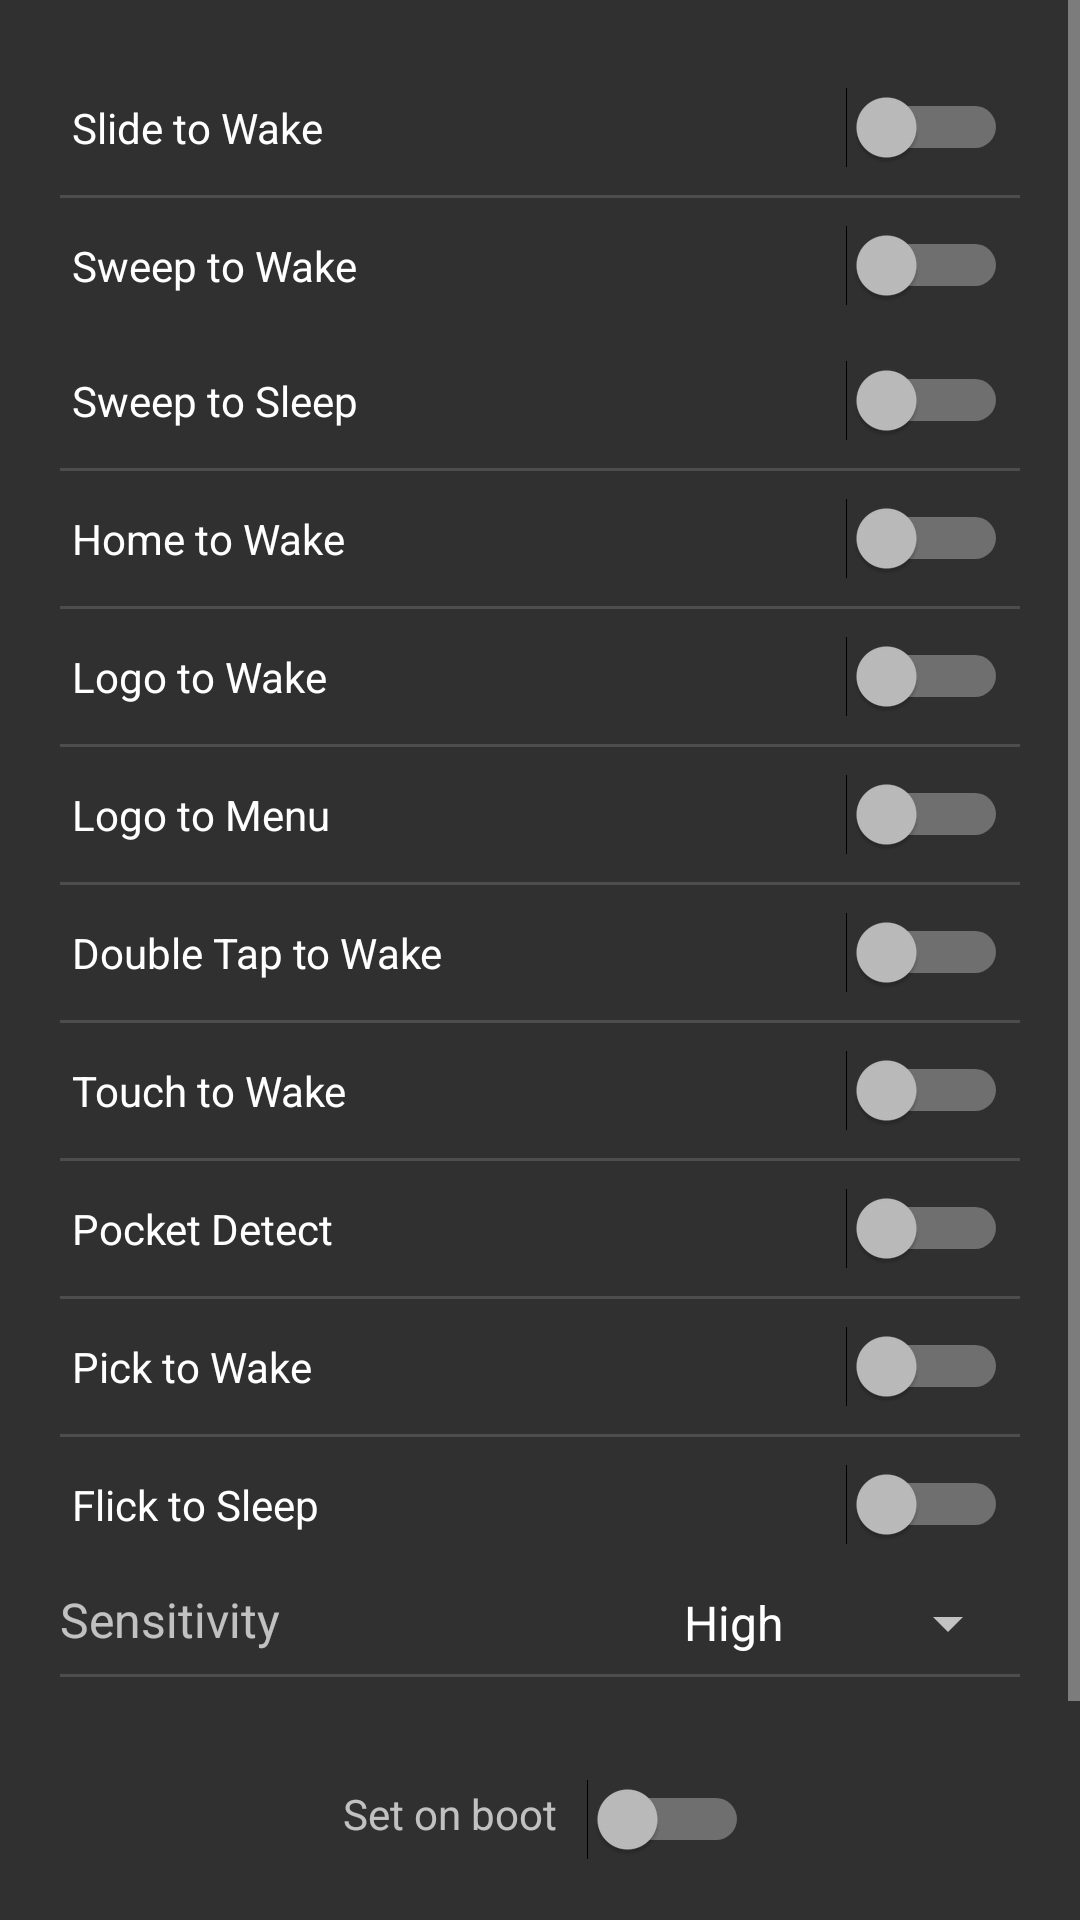

Reconstruct the res/layout file that produces this screen, plus the resources it refers to.
<!-- AndroidManifest.xml: application theme Theme_Dark -->
<!-- res/layout/touch_screen.xml -->
<?xml version="1.0" encoding="utf-8"?>
<RelativeLayout xmlns:android="http://schemas.android.com/apk/res/android"
    android:orientation="vertical"
    android:layout_width="match_parent"
    android:layout_height="fill_parent">

<ScrollView
    android:layout_width="fill_parent"
    android:layout_height="match_parent"
    android:fillViewport="true"
    android:layout_alignParentStart="false"
    android:layout_alignParentTop="true"
    android:layout_above="@+id/sob">

<LinearLayout
    android:orientation="vertical"
    android:layout_width="match_parent"
    android:layout_height="wrap_content"
    android:padding="20dip">



    <LinearLayout
        android:orientation="horizontal"
        android:layout_width="fill_parent"
        android:layout_height="wrap_content"
        android:layout_marginTop="5dip"
        android:layout_marginBottom="5dip"
        android:padding="4dp">

        <Switch
            android:layout_width="match_parent"
            android:layout_height="wrap_content"
            android:text="@string/toucht1"
            android:id="@+id/switch1" />

    </LinearLayout>
    <View
        android:layout_width="fill_parent"
        android:layout_height="1dp"
        android:background="@color/light_gray"/>

    <LinearLayout
        android:orientation="horizontal"
        android:layout_width="fill_parent"
        android:layout_height="wrap_content"
        android:layout_marginTop="5dip"
        android:layout_marginBottom="5dip"
        android:padding="4dp">

        <Switch
            android:layout_width="match_parent"
            android:layout_height="wrap_content"
            android:text="@string/toucht2"
            android:id="@+id/switch2" />

    </LinearLayout>

    <LinearLayout
        android:orientation="horizontal"
        android:layout_width="fill_parent"
        android:layout_height="wrap_content"
        android:layout_marginTop="5dip"
        android:layout_marginBottom="5dip"
        android:padding="4dp"
        android:paddingTop="0dp">

        <Switch
            android:layout_width="match_parent"
            android:layout_height="wrap_content"
            android:text="@string/toucht21"
            android:id="@+id/switch21" />

    </LinearLayout>
    <View
        android:layout_width="fill_parent"
        android:layout_height="1dp"
        android:background="@color/light_gray"/>

    <LinearLayout
        android:orientation="horizontal"
        android:layout_width="fill_parent"
        android:layout_height="wrap_content"
        android:layout_marginTop="5dip"
        android:layout_marginBottom="5dip"
        android:padding="4dp">

        <Switch
            android:layout_width="match_parent"
            android:layout_height="wrap_content"
            android:text="@string/toucht3"
            android:id="@+id/switch3" />

    </LinearLayout>
    <View
        android:layout_width="fill_parent"
        android:layout_height="1dp"
        android:background="@color/light_gray"/>

    <LinearLayout
        android:orientation="horizontal"
        android:layout_width="fill_parent"
        android:layout_height="wrap_content"
        android:layout_marginTop="5dip"
        android:layout_marginBottom="5dip"
        android:padding="4dp">
        <Switch
            android:layout_width="match_parent"
            android:layout_height="wrap_content"
            android:text="@string/toucht4"
            android:id="@+id/switch4" />
    </LinearLayout>
    <View
        android:layout_width="fill_parent"
        android:layout_height="1dp"
        android:background="@color/light_gray"/>

    <LinearLayout
        android:orientation="horizontal"
        android:layout_width="fill_parent"
        android:layout_height="wrap_content"
        android:layout_marginTop="5dip"
        android:layout_marginBottom="5dip"
        android:padding="4dp">
        <Switch
            android:layout_width="match_parent"
            android:layout_height="wrap_content"
            android:text="@string/toucht5"
            android:id="@+id/switch5" />

    </LinearLayout>
    <View
        android:layout_width="fill_parent"
        android:layout_height="1dp"
        android:background="@color/light_gray"/>

    <LinearLayout
        android:orientation="horizontal"
        android:layout_width="fill_parent"
        android:layout_height="wrap_content"
        android:layout_marginTop="5dip"
        android:layout_marginBottom="5dip"
        android:padding="4dp">
        <Switch
            android:layout_width="match_parent"
            android:layout_height="wrap_content"
            android:text="@string/toucht6"
            android:id="@+id/switch6" />
    </LinearLayout>
    <View
        android:layout_width="fill_parent"
        android:layout_height="1dp"
        android:background="@color/light_gray"/>

    <LinearLayout
        android:orientation="horizontal"
        android:layout_width="fill_parent"
        android:layout_height="wrap_content"
        android:layout_marginTop="5dip"
        android:layout_marginBottom="5dip"
        android:padding="4dp">
        <Switch
            android:layout_width="match_parent"
            android:layout_height="wrap_content"
            android:text="@string/toucht10"
            android:id="@+id/switch10" />
    </LinearLayout>
    <View
        android:layout_width="fill_parent"
        android:layout_height="1dp"
        android:background="@color/light_gray"/>

    <LinearLayout
        android:orientation="horizontal"
        android:layout_width="fill_parent"
        android:layout_height="wrap_content"
        android:layout_marginTop="5dip"
        android:layout_marginBottom="5dip"
        android:padding="4dp">
        <Switch
            android:layout_width="match_parent"
            android:layout_height="wrap_content"
            android:text="@string/toucht7"
            android:id="@+id/switch7" />
    </LinearLayout>
    <View
        android:layout_width="fill_parent"
        android:layout_height="1dp"
        android:background="@color/light_gray"/>

    <LinearLayout
        android:orientation="horizontal"
        android:layout_width="fill_parent"
        android:layout_height="wrap_content"
        android:layout_marginTop="5dip"
        android:layout_marginBottom="5dip"
        android:padding="4dp">
        <Switch
            android:layout_width="match_parent"
            android:layout_height="wrap_content"
            android:text="@string/toucht8"
            android:id="@+id/switch8" />
    </LinearLayout>
    <View
        android:layout_width="fill_parent"
        android:layout_height="1dp"
        android:background="@color/light_gray"/>

    <LinearLayout
        android:orientation="horizontal"
        android:layout_width="fill_parent"
        android:layout_height="wrap_content"
        android:layout_marginTop="5dip"
        android:layout_marginBottom="5dip"
        android:padding="4dp">
        <Switch
            android:layout_width="match_parent"
            android:layout_height="wrap_content"
            android:text="@string/toucht9"
            android:id="@+id/switch9" />
    </LinearLayout>

    <RelativeLayout
        android:id="@+id/f2s"
        android:orientation="horizontal"
        android:layout_width="fill_parent"
        android:layout_height="wrap_content"
        android:layout_marginTop="5dip"
        android:layout_marginBottom="5dip">

        <TextView
            android:layout_width="wrap_content"
            android:layout_height="wrap_content"
            android:text="@string/toucht9s"
            android:textSize="16sp"
            android:id="@+id/f2stxt"
            android:layout_marginEnd="10dip"
            android:layout_toStartOf="@+id/spinsens"
            android:layout_alignParentStart="true" />

        <Spinner
            android:layout_width="120dip"
            android:layout_height="wrap_content"
            android:id="@+id/spinsens"
            android:layout_gravity="center_vertical|end"
            android:entries="@array/asens"
            android:layout_alignParentEnd="true" />

    </RelativeLayout>
    <View
        android:layout_width="fill_parent"
        android:layout_height="1dp"
        android:background="@color/light_gray"/>
</LinearLayout>
    </ScrollView>

    <LinearLayout
        android:orientation="horizontal"
        android:layout_width="fill_parent"
        android:layout_height="wrap_content"
        android:baselineAligned="false"
        android:layout_alignParentStart="false"
        android:layout_alignParentTop="false"
        android:layout_alignParentEnd="false"
        android:layout_alignParentBottom="true"
        android:id="@+id/sob"
        android:padding="20dip"
        android:gravity="center_vertical|center_horizontal">

        <TextView
            android:id="@+id/textView"
            android:layout_width="wrap_content"
            android:layout_height="wrap_content"
            android:text="@string/sob"
            android:textSize="14sp"
            android:paddingBottom="4dip"
            android:paddingStart="4dip"
            android:layout_marginEnd="10dip" />

        <Switch
            android:id="@+id/swboot"
            android:layout_width="wrap_content"
            android:layout_height="wrap_content" />
    </LinearLayout>
</RelativeLayout>
<!-- resources referenced by this layout -->
<resources>
  <string-array name="asens">
          <item name="high">High</item>
          <item name="low">Low</item>
      </string-array>
  <color name="light_gray">#ff4d4d4d</color>
  <string name="sob">Set on boot</string>
  <string name="toucht1">Slide to Wake</string>
  <string name="toucht10">Touch to Wake</string>
  <string name="toucht2">Sweep to Wake</string>
  <string name="toucht21">Sweep to Sleep</string>
  <string name="toucht3">Home to Wake</string>
  <string name="toucht4">Logo to Wake</string>
  <string name="toucht5">Logo to Menu</string>
  <string name="toucht6">Double Tap to Wake</string>
  <string name="toucht7">Pocket Detect</string>
  <string name="toucht8">Pick to Wake</string>
  <string name="toucht9">Flick to Sleep</string>
  <string name="toucht9s">Sensitivity</string>
  <style name="Theme_Dark" parent="android:Theme.Material">
          
          <item name="android:colorPrimary">@color/primary</item>
          <item name="android:colorPrimaryDark">@color/primary_dark</item>
          <item name="android:colorAccent">@color/accent</item>
          <item name="android:navigationBarColor">@color/primary_dark</item>
      </style>
  <color name="primary">#ffff0000</color>
  <color name="primary_dark">#ffe10505</color>
  <color name="accent">#ff892e8b</color>
</resources>
